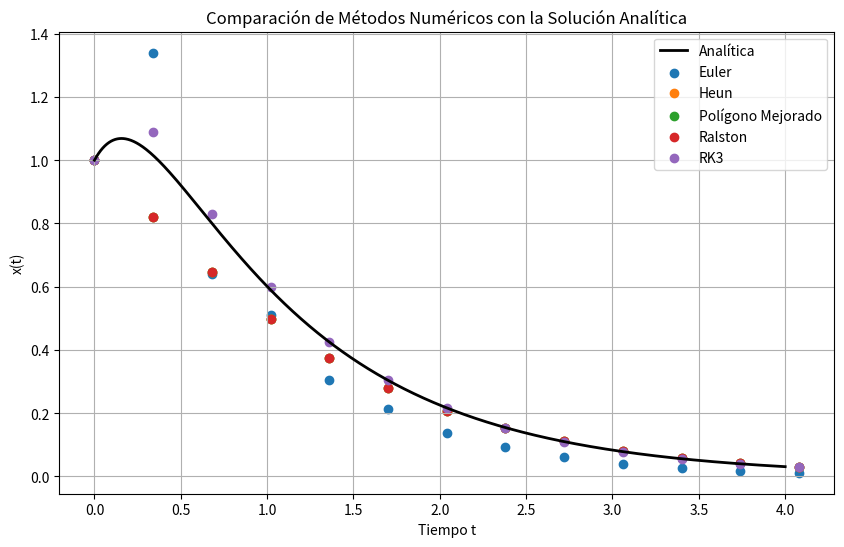

Recreate this plot in Python.
import numpy as np
import matplotlib.pyplot as plt

def f(t, x, v):
    return -5 * v - 4 * x

def euler(h, t_max):
    t_values = np.arange(0, t_max + h, h)
    x_values = np.zeros_like(t_values)
    v_values = np.zeros_like(t_values)
    x_values[0], v_values[0] = 1, 1
    
    for i in range(len(t_values) - 1):
        v_values[i+1] = v_values[i] + h * f(t_values[i], x_values[i], v_values[i])
        x_values[i+1] = x_values[i] + h * v_values[i]
    
    return t_values, x_values

def heun(h, t_max):
    t_values = np.arange(0, t_max + h, h)
    x_values = np.zeros_like(t_values)
    v_values = np.zeros_like(t_values)
    x_values[0], v_values[0] = 1, 1
    
    for i in range(len(t_values) - 1):
        v_pred = v_values[i] + h * f(t_values[i], x_values[i], v_values[i])
        x_pred = x_values[i] + h * v_values[i]
        v_values[i+1] = v_values[i] + (h/2) * (f(t_values[i], x_values[i], v_values[i]) + f(t_values[i+1], x_pred, v_pred))
        x_values[i+1] = x_values[i] + (h/2) * (v_values[i] + v_pred)
    
    return t_values, x_values

def polygono_mejorado(h, t_max):
    return heun(h, t_max)

def ralston(h, t_max):
    t_values = np.arange(0, t_max + h, h)
    x_values = np.zeros_like(t_values)
    v_values = np.zeros_like(t_values)
    x_values[0], v_values[0] = 1, 1
    
    for i in range(len(t_values) - 1):
        k1_v = f(t_values[i], x_values[i], v_values[i])
        k1_x = v_values[i]
        k2_v = f(t_values[i] + (2/3) * h, x_values[i] + (2/3) * h * k1_x, v_values[i] + (2/3) * h * k1_v)
        k2_x = v_values[i] + (2/3) * h * k1_v
        v_values[i+1] = v_values[i] + (h / 4) * (k1_v + 3 * k2_v)
        x_values[i+1] = x_values[i] + (h / 4) * (k1_x + 3 * k2_x)
    
    return t_values, x_values

def rk3(h, t_max):
    t_values = np.arange(0, t_max + h, h)
    x_values = np.zeros_like(t_values)
    v_values = np.zeros_like(t_values)
    x_values[0], v_values[0] = 1, 1
    
    for i in range(len(t_values) - 1):
        k1_v = f(t_values[i], x_values[i], v_values[i])
        k1_x = v_values[i]
        k2_v = f(t_values[i] + h/2, x_values[i] + (h/2) * k1_x, v_values[i] + (h/2) * k1_v)
        k2_x = v_values[i] + (h/2) * k1_v
        k3_v = f(t_values[i] + h, x_values[i] - h * k1_x + 2 * h * k2_x, v_values[i] - h * k1_v + 2 * h * k2_v)
        k3_x = v_values[i] - h * k1_v + 2 * h * k2_v
        v_values[i+1] = v_values[i] + (h / 6) * (k1_v + 4 * k2_v + k3_v)
        x_values[i+1] = x_values[i] + (h / 6) * (k1_x + 4 * k2_x + k3_x)
    
    return t_values, x_values

def solucion_analitica(t):
    return (5/3)*np.exp(-t) - (2/3)*np.exp(-4*t)

h = 0.34
t_max = 4

metodos = {
    "Euler": euler(h, t_max),
    "Heun": heun(h, t_max),
    "Polígono Mejorado": polygono_mejorado(h, t_max),
    "Ralston": ralston(h, t_max),
    "RK3": rk3(h, t_max)
}

for nombre, (t, x) in metodos.items():
    print(f"\n{nombre}:")
    for i in range(len(t)):
        print(f"t = {t[i]:.2f}, x = {x[i]:.6f}")

# Imprimir solución analítica
t_analytic = np.linspace(0, t_max, int(t_max/h) + 1)
x_analytic = solucion_analitica(t_analytic)
print("\nSolución Analítica:")
for i in range(len(t_analytic)):
    print(f"t = {t_analytic[i]:.2f}, x = {x_analytic[i]:.6f}")

# Graficar resultados
t_analytic_plot = np.linspace(0, t_max, 1000)
x_analytic_plot = solucion_analitica(t_analytic_plot)

plt.figure(figsize=(10, 6))
plt.plot(t_analytic_plot, x_analytic_plot, label='Analítica', linewidth=2, color='black')
for nombre, (t, x) in metodos.items():
    plt.scatter(t, x, label=nombre)
plt.xlabel('Tiempo t')
plt.ylabel('x(t)')
plt.title('Comparación de Métodos Numéricos con la Solución Analítica')
plt.legend()
plt.grid()
plt.show()
